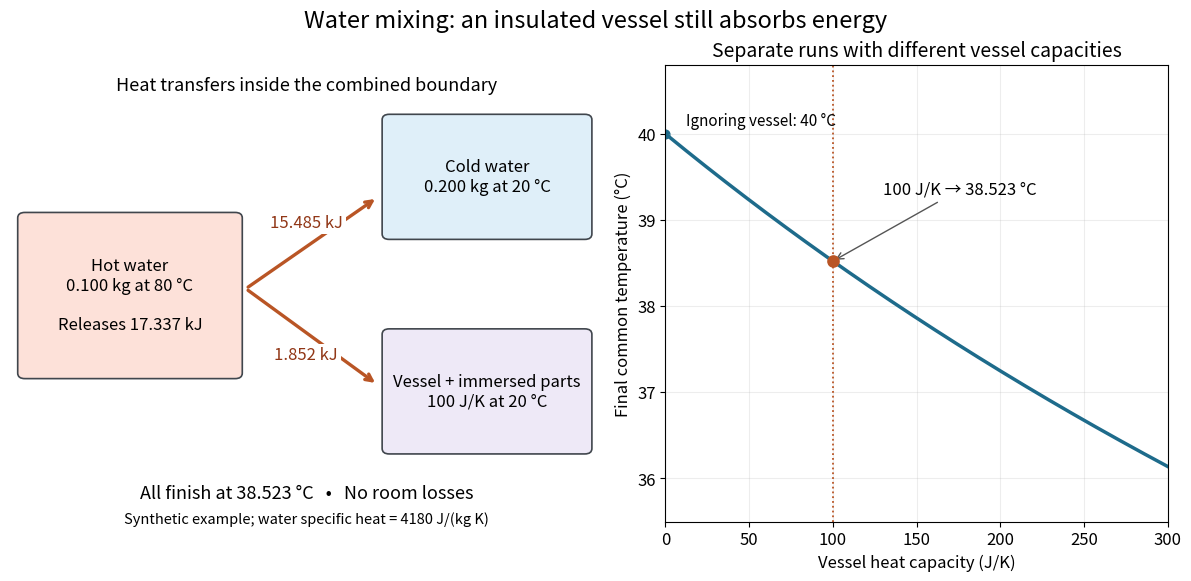

Reproduce this figure in Python. (Note: this script raises an exception after producing the figure.)
"""Original synthetic water-mixing balance; Python 3.14, matplotlib 3.10.7, numpy 2.3.5.

Run from _media; write the matching PNG basename into the current directory.
"""
from pathlib import Path

import matplotlib.pyplot as plt
import numpy as np
from matplotlib.patches import FancyBboxPatch


def main():
    cw, mh, mc = 4180.0, 0.100, 0.200
    th, tc, ccal = 80.0, 20.0, 100.0
    ch, cc = mh * cw, mc * cw
    tf = (ch * th + (cc + ccal) * tc) / (ch + cc + ccal)
    qh, qc, qcal = ch * (th - tf), cc * (tf - tc), ccal * (tf - tc)
    assert np.isclose(qh, qc + qcal, atol=1e-9)
    capacities = np.linspace(0, 300, 301)
    finals = (ch * th + (cc + capacities) * tc) / (ch + cc + capacities)
    assert np.all(np.diff(finals) < 0)
    plt.rcParams.update({"font.size": 12, "axes.titlesize": 14, "axes.labelsize": 12})
    fig, (flow, graph) = plt.subplots(1, 2, figsize=(11.8, 5.7),
                                     gridspec_kw={"width_ratios": [1.18, 1]}, layout="constrained")
    fig.patch.set_facecolor("white")
    fig.suptitle("Water mixing: an insulated vessel still absorbs energy", fontsize=17)
    flow.set(xlim=(0, 10), ylim=(0, 10))
    flow.axis("off")

    def box(x, y, width, height, text, color):
        flow.add_patch(FancyBboxPatch((x, y), width, height, boxstyle="round,pad=0.12",
                                     facecolor=color, edgecolor="#40464d", linewidth=1.2))
        flow.text(x + width / 2, y + height / 2, text, ha="center", va="center")

    box(0.25, 3.25, 3.55, 3.4,
        f"Hot water\n0.100 kg at 80 °C\n\nReleases {qh / 1000:.3f} kJ", "#fde1d9")
    box(6.4, 6.3, 3.3, 2.5, "Cold water\n0.200 kg at 20 °C", "#dfeff9")
    box(6.4, 1.6, 3.3, 2.5, "Vessel + immersed parts\n100 J/K at 20 °C", "#eee9f7")
    for end, value in [((6.2, 7.1), qc), ((6.2, 3.0), qcal)]:
        flow.annotate("", xy=end, xytext=(3.98, 5.1),
                      arrowprops={"arrowstyle": "->", "lw": 2.4, "color": "#b95525"})
        flow.text(5.0, (end[1] + 5.1) / 2 + (0.35 if end[1] > 5 else -0.5),
                  f"{value / 1000:.3f} kJ", ha="center", color="#913717",
                  bbox={"facecolor": "white", "edgecolor": "none", "pad": 2})
    flow.text(5, 9.45, "Heat transfers inside the combined boundary", ha="center", fontsize=13)
    flow.text(5, 0.5, f"All finish at {tf:.3f} °C   •   No room losses", ha="center", fontsize=13)
    flow.text(5, -0.05, "Synthetic example; water specific heat = 4180 J/(kg K)",
              ha="center", fontsize=10.5)
    graph.plot(capacities, finals, color="#1e6b8b", lw=2.5)
    graph.scatter([ccal], [tf], color="#b95525", s=65, zorder=4)
    graph.axvline(ccal, color="#b95525", ls=":", lw=1.3)
    graph.annotate(f"100 J/K → {tf:.3f} °C", xy=(ccal, tf), xytext=(130, 39.3),
                   arrowprops={"arrowstyle": "->", "color": "#555555"}, fontsize=12)
    graph.scatter([0], [40], color="#1e6b8b", s=40)
    graph.text(12, 40.1, "Ignoring vessel: 40 °C", fontsize=11)
    graph.set(title="Separate runs with different vessel capacities",
              xlabel="Vessel heat capacity (J/K)", ylabel="Final common temperature (°C)",
              xlim=(0, 300), ylim=(35.5, 40.8))
    graph.grid(alpha=0.22)
    fig.savefig(Path(__file__).with_suffix(".png").name, dpi=100,
                facecolor="white", transparent=False)
    plt.close(fig)


if __name__ == "__main__":
    main()
